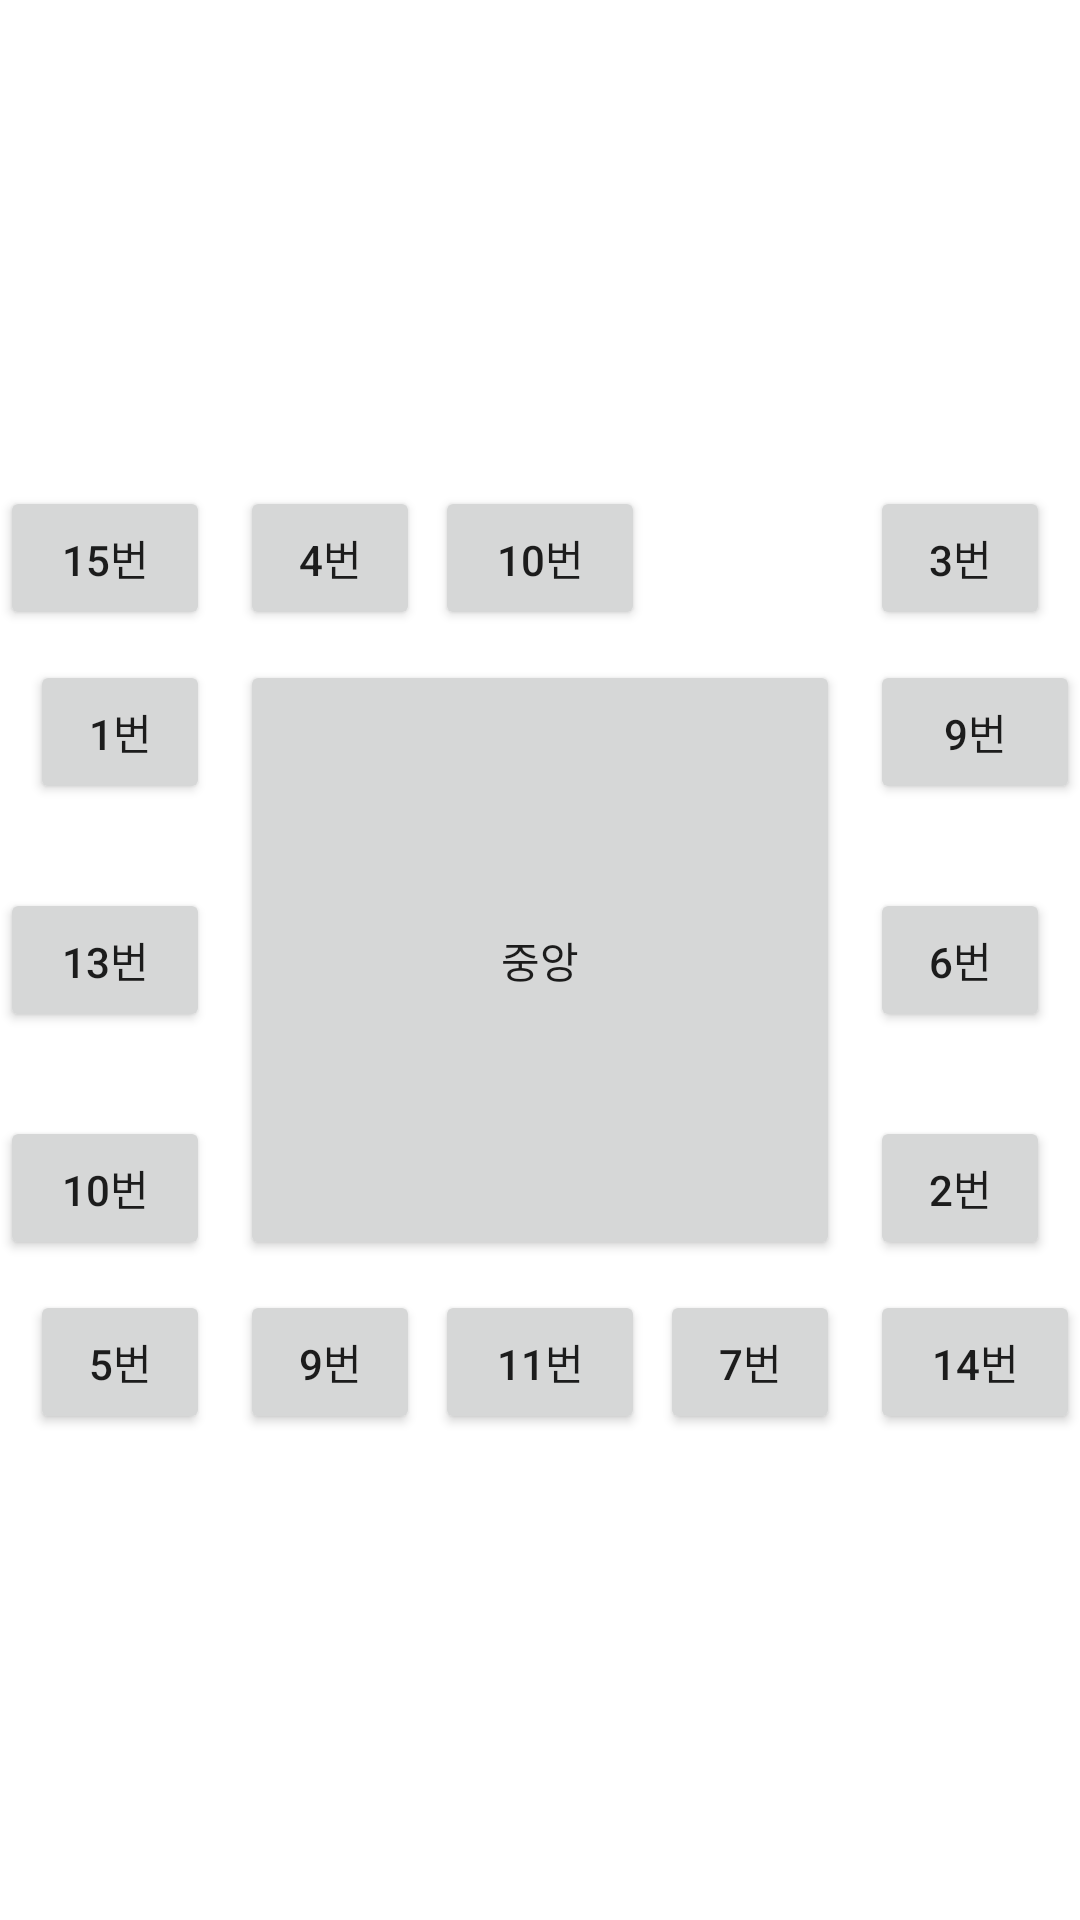

Reconstruct the res/layout file that produces this screen, plus the resources it refers to.
<!-- AndroidManifest.xml: application theme Theme.AndriodGitHubTest -->
<!-- res/layout/activity_sub21.xml -->
<?xml version="1.0" encoding="utf-8"?>
<RelativeLayout xmlns:android="http://schemas.android.com/apk/res/android"
    android:id="@+id/realtiveLayout"
    android:layout_width="match_parent"
    android:layout_height="match_parent">

    <Button
        android:id="@+id/btnCenter"
        android:layout_width="200dp"
        android:layout_height="200dp"
        android:layout_centerHorizontal="true"
        android:layout_centerVertical="true"
        android:layout_margin="10dp"
        android:text="중앙" />

    <Button
        android:layout_width="60dp"
        android:layout_height="wrap_content"
        android:layout_alignTop="@id/btnCenter"
        android:layout_toLeftOf="@id/btnCenter"
        android:text="1번" />

    <Button
        android:layout_width="60dp"
        android:layout_height="wrap_content"
        android:layout_alignBottom="@id/btnCenter"
        android:layout_toRightOf="@id/btnCenter"
        android:text="2번" />

    <Button
        android:layout_width="60dp"
        android:layout_height="wrap_content"
        android:layout_above="@id/btnCenter"
        android:layout_toRightOf="@id/btnCenter"
        android:text="3번" />

    <Button
        android:layout_width="60dp"
        android:layout_height="wrap_content"
        android:layout_above="@id/btnCenter"
        android:layout_alignLeft="@id/btnCenter"
        android:text="4번" />

    <Button
        android:layout_width="60dp"
        android:layout_height="wrap_content"
        android:layout_below="@id/btnCenter"
        android:layout_toLeftOf="@id/btnCenter"
        android:text="5번" />

    <Button
        android:layout_width="60dp"
        android:layout_height="wrap_content"
        android:layout_alignBaseline="@id/btnCenter"
        android:layout_toRightOf="@id/btnCenter"
        android:text="6번" />

    <Button
        android:layout_width="60dp"
        android:layout_height="wrap_content"
        android:layout_below="@id/btnCenter"
        android:layout_alignRight="@id/btnCenter"
        android:text="7번" />

    <Button
        android:layout_width="70dp"
        android:layout_height="wrap_content"
        android:layout_above="@id/btnCenter"
        android:layout_centerInParent="true"
        android:text="10번" />

    <Button
        android:layout_width="60dp"
        android:layout_height="wrap_content"
        android:layout_below="@id/btnCenter"
        android:layout_alignLeft="@id/btnCenter"
        android:text="9번" />

    <Button
        android:layout_width="70dp"
        android:layout_height="wrap_content"
        android:layout_alignTop="@id/btnCenter"
        android:layout_toRightOf="@id/btnCenter"
        android:text="9번" />

    <Button
        android:layout_width="70dp"
        android:layout_height="wrap_content"
        android:layout_alignBottom="@id/btnCenter"
        android:layout_toLeftOf="@id/btnCenter"
        android:text="10번" />

    <Button
        android:layout_width="70dp"
        android:layout_height="wrap_content"
        android:layout_below="@id/btnCenter"
        android:layout_centerHorizontal="true"
        android:text="11번" />

    <Button
        android:layout_width="70dp"
        android:layout_height="wrap_content"
        android:layout_alignBaseline="@id/btnCenter"
        android:layout_toLeftOf="@id/btnCenter"
        android:text="13번" />
    <Button
        android:layout_width="70dp"
        android:layout_height="wrap_content"
        android:layout_below="@id/btnCenter"
        android:layout_toRightOf="@id/btnCenter"
        android:text="14번" />

    <Button
        android:layout_width="70dp"
        android:layout_height="wrap_content"
        android:layout_above="@id/btnCenter"
        android:layout_toLeftOf="@id/btnCenter"
        android:text="15번" />

</RelativeLayout>
<!-- resources referenced by this layout -->
<resources>
  <style name="Theme.AndriodGitHubTest" parent="Theme.MaterialComponents.DayNight.DarkActionBar">
          
          <item name="colorPrimary">@color/purple_500</item>
          <item name="colorPrimaryVariant">@color/purple_700</item>
          <item name="colorOnPrimary">@color/white</item>
          
          <item name="colorSecondary">@color/teal_200</item>
          <item name="colorSecondaryVariant">@color/teal_700</item>
          <item name="colorOnSecondary">@color/black</item>
          
          <item name="android:statusBarColor">?attr/colorPrimaryVariant</item>
          
      </style>
  <!-- not gathered from this repository: default colours our renderer supplied (Android Studio template values) -->
  <color name="purple_500">#FF6200EE</color>
  <color name="purple_700">#FF3700B3</color>
  <color name="teal_200">#FF03DAC5</color>
  <color name="teal_700">#FF018786</color>
  <color name="black">#FF000000</color>
  <color name="white">#FFFFFFFF</color>
</resources>
